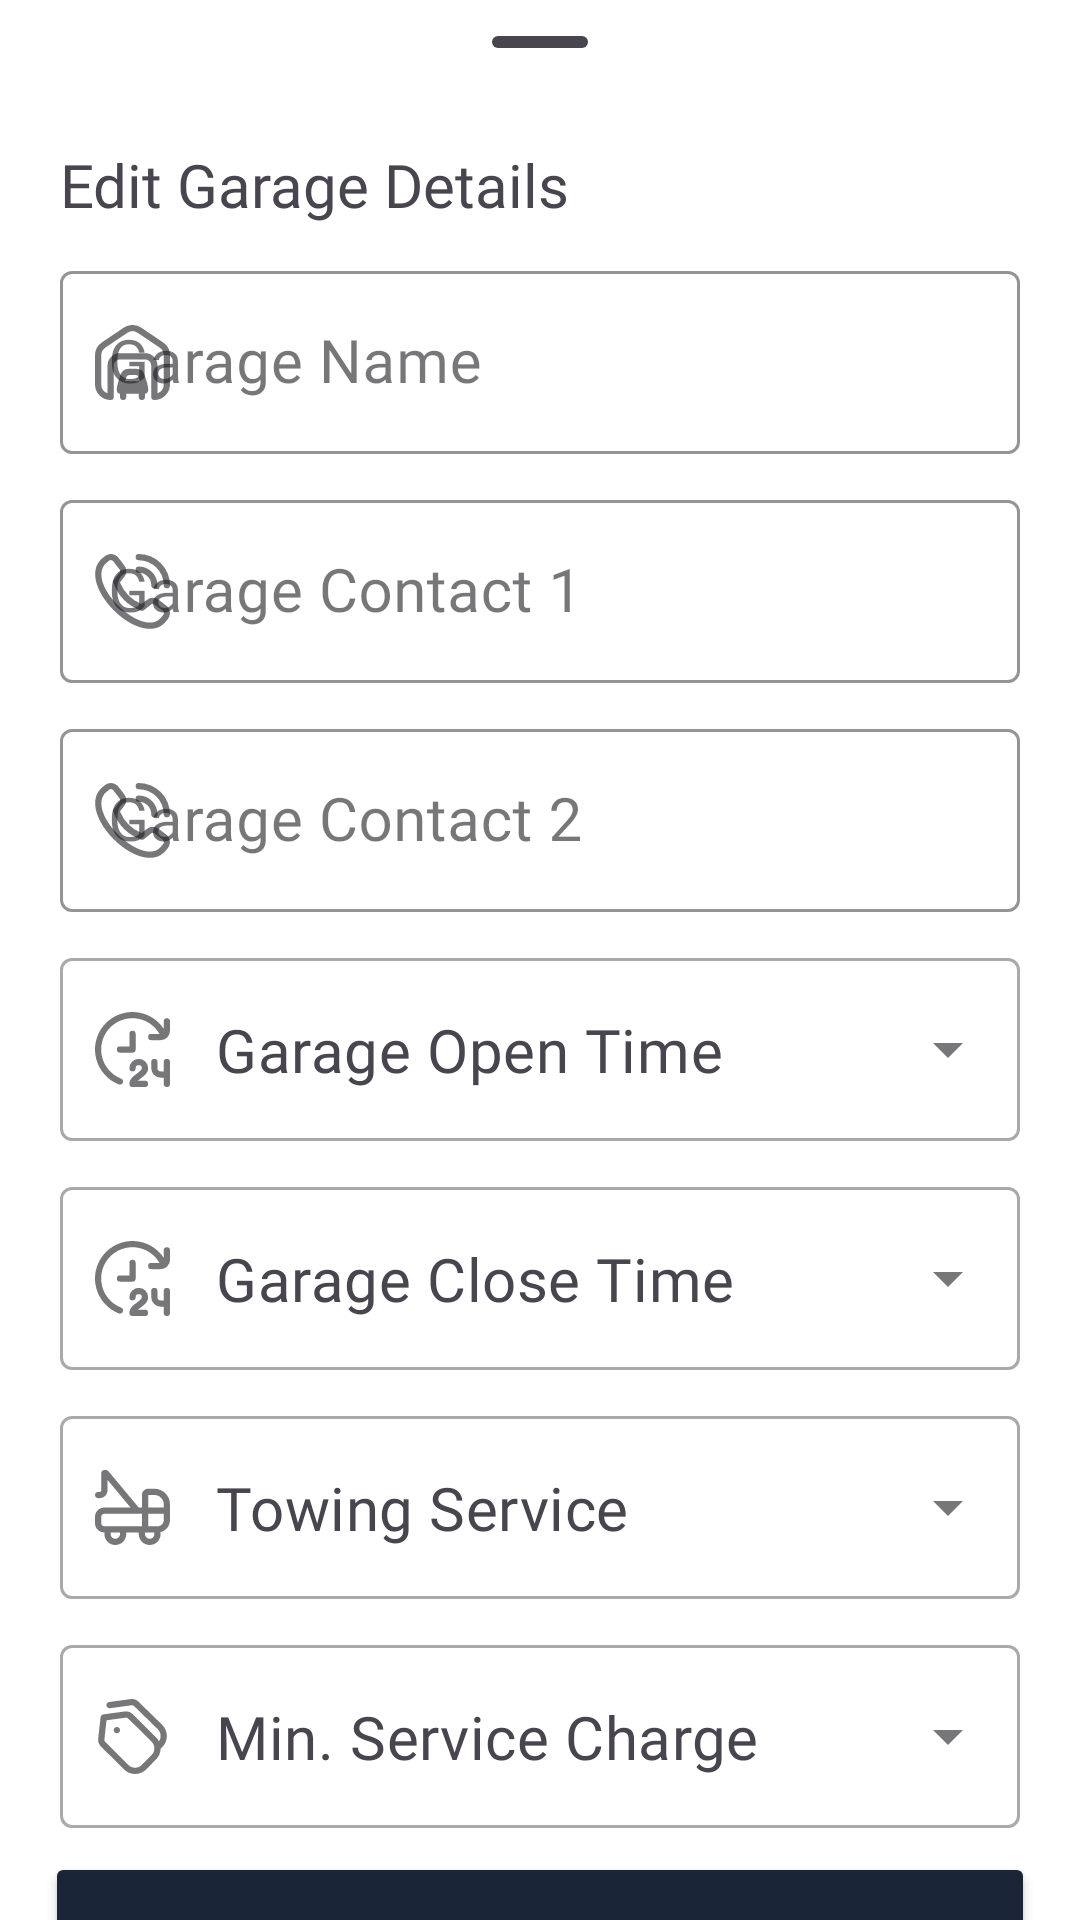

Android layout source for this screen:
<!-- AndroidManifest.xml: application theme Theme.GarageFinderPro -->
<!-- res/layout/editgarage_bottomsheet.xml -->
<?xml version="1.0" encoding="utf-8"?>
<LinearLayout xmlns:android="http://schemas.android.com/apk/res/android"
    xmlns:app="http://schemas.android.com/apk/res-auto"
    xmlns:tools="http://schemas.android.com/tools"
    android:layout_width="match_parent"
    android:orientation="vertical"
    android:layout_height="wrap_content">

    <com.google.android.material.bottomsheet.BottomSheetDragHandleView
        android:layout_width="match_parent"
        android:layout_height="wrap_content" />

    <TextView
        android:layout_width="wrap_content"
        android:layout_height="wrap_content"
        android:text="Edit Garage Details"
        android:textSize="20sp"
        android:layout_marginStart="20dp"
        android:textColor="@color/offline"
        android:fontFamily="@font/archivo"/>

    <androidx.constraintlayout.widget.ConstraintLayout
        android:layout_width="match_parent"
        android:layout_height="match_parent"
        android:orientation="vertical">

        <com.google.android.material.textfield.TextInputLayout
            android:id="@+id/textInputLayout8"
            style="@style/Widget.MaterialComponents.TextInputLayout.OutlinedBox"
            android:layout_width="match_parent"
            android:layout_height="wrap_content"
            android:layout_marginLeft="20dp"
            android:layout_marginTop="10dp"
            android:layout_marginRight="20dp"
            android:hint="Garage Name"
            app:boxStrokeColor="@color/black"
            app:layout_constraintEnd_toEndOf="@+id/textInputLayout"
            app:layout_constraintStart_toStartOf="@+id/textInputLayout"
            app:layout_constraintTop_toTopOf="parent"
            app:startIconDrawable="@drawable/garage">

            <com.google.android.material.textfield.TextInputEditText
                android:id="@+id/garageName"
                android:layout_width="match_parent"
                android:layout_height="wrap_content"
                android:fontFamily="@font/archivo"
                android:inputType="text"
                android:textSize="20sp" />
        </com.google.android.material.textfield.TextInputLayout>

        <com.google.android.material.textfield.TextInputLayout
            android:id="@+id/textInputLayout9"
            style="@style/Widget.MaterialComponents.TextInputLayout.OutlinedBox"
            android:layout_width="match_parent"
            android:layout_height="wrap_content"
            android:layout_marginLeft="20dp"
            android:layout_marginTop="10dp"
            android:layout_marginRight="20dp"
            android:hint="Garage Contact 1"
            app:boxStrokeColor="@color/black"
            app:layout_constraintEnd_toEndOf="@+id/textInputLayout8"
            app:layout_constraintStart_toStartOf="@+id/textInputLayout8"
            app:layout_constraintTop_toBottomOf="@+id/textInputLayout8"
            app:startIconDrawable="@drawable/call">

            <com.google.android.material.textfield.TextInputEditText
                android:id="@+id/garageContact1"
                android:layout_width="match_parent"
                android:layout_height="wrap_content"
                android:fontFamily="@font/archivo"
                android:inputType="phone"
                android:maxLength="10"
                android:textSize="20sp" />

        </com.google.android.material.textfield.TextInputLayout>


        <com.google.android.material.textfield.TextInputLayout
            android:id="@+id/textInputLayout7"
            style="@style/Widget.MaterialComponents.TextInputLayout.OutlinedBox"
            android:layout_width="match_parent"
            android:layout_height="wrap_content"
            android:layout_marginLeft="20dp"
            android:layout_marginTop="10dp"
            android:layout_marginRight="20dp"
            android:hint="Garage Contact 2"
            app:boxStrokeColor="@color/black"
            app:layout_constraintEnd_toEndOf="@+id/textInputLayout9"
            app:layout_constraintStart_toStartOf="@+id/textInputLayout9"
            app:layout_constraintTop_toBottomOf="@+id/textInputLayout9"
            app:startIconDrawable="@drawable/call">

            <com.google.android.material.textfield.TextInputEditText
                android:id="@+id/garageContact2"
                android:layout_width="match_parent"
                android:layout_height="wrap_content"
                android:fontFamily="@font/archivo"
                android:inputType="phone"
                android:maxLength="10"
                android:textSize="20sp" />

        </com.google.android.material.textfield.TextInputLayout>

        <com.google.android.material.textfield.TextInputLayout
            android:id="@+id/textInputLayout"
            style="@style/Widget.MaterialComponents.TextInputLayout.OutlinedBox.ExposedDropdownMenu"
            android:layout_width="match_parent"
            android:layout_height="wrap_content"
            android:layout_marginLeft="20dp"
            android:layout_marginTop="10dp"
            android:layout_marginRight="20dp"
            app:hintAnimationEnabled="true"
            app:layout_constraintEnd_toEndOf="parent"
            app:layout_constraintStart_toStartOf="parent"
            app:layout_constraintTop_toBottomOf="@+id/textInputLayout7"
            app:startIconDrawable="@drawable/time">

            <AutoCompleteTextView
                android:id="@+id/garageOpenTime"
                android:layout_width="match_parent"
                android:layout_height="match_parent"
                android:fontFamily="@font/archivo"
                android:inputType="none"
                android:text="Garage Open Time"
                android:textColor="@color/offline"
                android:textSize="20dp" />
        </com.google.android.material.textfield.TextInputLayout>


        <com.google.android.material.textfield.TextInputLayout
            android:id="@+id/textInputLayout10"
            style="@style/Widget.MaterialComponents.TextInputLayout.OutlinedBox.ExposedDropdownMenu"
            android:layout_width="match_parent"
            android:layout_height="wrap_content"
            android:layout_marginLeft="20dp"
            android:layout_marginTop="10dp"
            android:layout_marginRight="20dp"
            app:hintAnimationEnabled="true"
            app:layout_constraintEnd_toEndOf="parent"
            app:layout_constraintHorizontal_bias="1.0"
            app:layout_constraintStart_toStartOf="parent"
            app:layout_constraintTop_toBottomOf="@+id/textInputLayout"
            app:startIconDrawable="@drawable/time">

            <AutoCompleteTextView
                android:id="@+id/garageCloseTime"
                android:layout_width="match_parent"
                android:layout_height="match_parent"
                android:fontFamily="@font/archivo"
                android:inputType="none"
                android:text="Garage Close Time"
                android:textColor="@color/offline"
                android:textSize="20dp" />
        </com.google.android.material.textfield.TextInputLayout>

        <com.google.android.material.textfield.TextInputLayout
            android:id="@+id/textInputLayout11"
            style="@style/Widget.MaterialComponents.TextInputLayout.OutlinedBox.ExposedDropdownMenu"
            android:layout_width="match_parent"
            android:layout_height="wrap_content"
            android:layout_marginLeft="20dp"
            android:layout_marginTop="10dp"
            android:layout_marginRight="20dp"
            app:hintAnimationEnabled="true"
            app:layout_constraintEnd_toEndOf="parent"
            app:layout_constraintStart_toStartOf="parent"
            app:layout_constraintTop_toBottomOf="@+id/textInputLayout10"
            app:startIconDrawable="@drawable/towing">

            <AutoCompleteTextView
                android:id="@+id/garageTowingService"
                android:layout_width="match_parent"
                android:layout_height="match_parent"
                android:fontFamily="@font/archivo"
                android:inputType="none"
                android:text="Towing Service"
                android:textColor="@color/offline"
                android:textSize="20dp" />
        </com.google.android.material.textfield.TextInputLayout>

        <com.google.android.material.textfield.TextInputLayout
            android:id="@+id/textInputLayout12"
            style="@style/Widget.MaterialComponents.TextInputLayout.OutlinedBox.ExposedDropdownMenu"
            android:layout_width="match_parent"
            android:layout_height="wrap_content"
            android:layout_marginLeft="20dp"
            android:layout_marginTop="10dp"
            android:layout_marginRight="20dp"
            app:hintAnimationEnabled="true"
            app:layout_constraintEnd_toEndOf="parent"
            app:layout_constraintHorizontal_bias="0.6"
            app:layout_constraintStart_toStartOf="parent"
            app:layout_constraintTop_toBottomOf="@+id/textInputLayout11"
            app:startIconDrawable="@drawable/price">

            <AutoCompleteTextView
                android:id="@+id/garageMinServiceCharge"
                android:layout_width="match_parent"
                android:layout_height="match_parent"
                android:fontFamily="@font/archivo"
                android:inputType="none"
                android:text="Min. Service Charge"
                android:textColor="@color/offline"
                android:textSize="20dp" />
        </com.google.android.material.textfield.TextInputLayout>

        <Button
            android:id="@+id/updateGarageDetails"
            android:layout_width="match_parent"
            android:layout_height="60dp"
            android:layout_marginLeft="15dp"
            android:layout_marginTop="10dp"
            android:layout_marginRight="15dp"
            android:backgroundTint="@color/black"
            android:fontFamily="@font/archivo"
            android:text="Update Now!"
            android:layout_marginBottom="10dp"
            android:textColor="@color/white"
            android:textSize="20sp"
            app:layout_constraintBottom_toBottomOf="parent"
            app:layout_constraintEnd_toEndOf="@+id/textInputLayout"
            app:layout_constraintHorizontal_bias="1.0"
            app:layout_constraintStart_toStartOf="@+id/textInputLayout"
            app:layout_constraintTop_toBottomOf="@+id/textInputLayout12"
            app:layout_constraintVertical_bias="0.041" />

    </androidx.constraintlayout.widget.ConstraintLayout>

</LinearLayout>
<!-- resources referenced by this layout -->
<resources>
  <color name="black">#FF1A2537</color>
  <color name="offline">#FF49454F</color>
  <color name="white">#FFFFFFFF</color>
  <!-- drawable call (drawable) -->
  <vector xmlns:android="http://schemas.android.com/apk/res/android"
      android:width="25dp"
      android:height="25dp"
      android:viewportWidth="24"
      android:viewportHeight="24">
    <path
        android:fillColor="#FF000000"
        android:pathData="M13,1a1,1 0,0 1,1 -1A10.011,10.011 0,0 1,24 10a1,1 0,0 1,-2 0,8.009 8.009,0 0,0 -8,-8A1,1 0,0 1,13 1ZM14,6a4,4 0,0 1,4 4,1 1,0 0,0 2,0 6.006,6.006 0,0 0,-6 -6,1 1,0 0,0 0,2ZM23.093,16.739a3.1,3.1 0,0 1,0 4.378l-0.91,1.049c-8.19,7.841 -28.12,-12.084 -20.4,-20.3l1.15,-1A3.081,3.081 0,0 1,7.26 0.906c0.031,0.031 1.884,2.438 1.884,2.438a3.1,3.1 0,0 1,-0.007 4.282L7.979,9.082a12.781,12.781 0,0 0,6.931 6.945l1.465,-1.165a3.1,3.1 0,0 1,4.281 -0.006S23.062,16.708 23.093,16.739ZM21.717,18.193s-2.393,-1.841 -2.424,-1.872a1.1,1.1 0,0 0,-1.549 0c-0.027,0.028 -2.044,1.635 -2.044,1.635a1,1 0,0 1,-0.979 0.152A15.009,15.009 0,0 1,5.9 9.3a1,1 0,0 1,0.145 -1S7.652,6.282 7.679,6.256a1.1,1.1 0,0 0,0 -1.549c-0.031,-0.03 -1.872,-2.425 -1.872,-2.425a1.1,1.1 0,0 0,-1.51 0.039l-1.15,1C-2.495,10.105 14.776,26.418 20.721,20.8l0.911,-1.05A1.121,1.121 0,0 0,21.717 18.193Z"/>
  </vector>
  <!-- drawable garage (drawable) -->
  <vector xmlns:android="http://schemas.android.com/apk/res/android"
      android:width="25dp"
      android:height="25dp"
      android:viewportWidth="24"
      android:viewportHeight="24">
    <path
        android:fillColor="#FF000000"
        android:pathData="M21.8,5.579 L14.8,0.855A4.981,4.981 0,0 0,9.2 0.855l-7,4.724A4.992,4.992 0,0 0,0 9.724L0,19a5.006,5.006 0,0 0,5 5,1 1,0 0,0 1,-1L6,13a2,2 0,0 1,2 -2h8a2,2 0,0 1,2 2L18,23a1,1 0,0 0,1 1,5.006 5.006,0 0,0 5,-5L24,9.724A4.993,4.993 0,0 0,21.8 5.579ZM22,19a3.006,3.006 0,0 1,-2 2.829L20,13a4,4 0,0 0,-4 -4L8,9a4,4 0,0 0,-4 4v8.829A3.006,3.006 0,0 1,2 19L2,9.724A3,3 0,0 1,3.322 7.237l7,-4.723a2.979,2.979 0,0 1,3.356 0l7,4.723A3,3 0,0 1,22 9.724ZM15.9,16.093A2.99,2.99 0,0 0,13.036 14L10.964,14A2.99,2.99 0,0 0,8.1 16.093l-0.672,2.119C7.205,19.31 6.256,21.814 8,22v1a1,1 0,0 0,2 0L10,22h4v1a1,1 0,0 0,2 0L16,22c1.744,-0.188 0.8,-2.688 0.568,-3.789ZM10.964,16h2.072a1,1 0,0 1,0.953 0.7L14.4,18L9.6,18l0.414,-1.3A1,1 0,0 1,10.964 16Z"/>
  </vector>
  <!-- drawable time (drawable) -->
  <vector xmlns:android="http://schemas.android.com/apk/res/android"
      android:width="25dp"
      android:height="25dp"
      android:viewportWidth="24"
      android:viewportHeight="24">
    <path
        android:fillColor="#FF000000"
        android:pathData="m14.6,21.3c-0.3,0.226 -0.619,0.464 -0.89,0.7h2.29a1,1 0,0 1,0 2h-4a1,1 0,0 1,-1 -1c0,-1.5 1.275,-2.456 2.4,-3.3 0.75,-0.562 1.6,-1.2 1.6,-1.7a1,1 0,0 0,-2 0,1 1,0 0,1 -2,0 3,3 0,0 1,6 0c0,1.5 -1.275,2.456 -2.4,3.3zM23,15a1,1 0,0 0,-1 1v3h-1a1,1 0,0 1,-1 -1v-2a1,1 0,0 0,-2 0v2a3,3 0,0 0,3 3h1v2a1,1 0,0 0,2 0v-7a1,1 0,0 0,-1 -1zM13,12v-5a1,1 0,0 0,-2 0v4h-3a1,1 0,0 0,0 2h4a1,1 0,0 0,1 -1zM23,2a1,1 0,0 0,-1 1v2.374a12,12 0,1 0,-14.364 17.808,1.015 1.015,0 0,0 0.364,0.068 1,1 0,0 0,0.364 -1.932,10 10,0 1,1 12.272,-14.318h-2.636a1,1 0,0 0,0 2h3a3,3 0,0 0,3 -3v-3a1,1 0,0 0,-1 -1z"/>
  </vector>
  <style name="Theme.GarageFinderPro" parent="Base.Theme.GarageFinderPro" />
  <style name="Base.Theme.GarageFinderPro" parent="Theme.Material3.DayNight.NoActionBar">
          
  
          <item name="colorPrimaryVariant">@color/black</item>
          <item name="android:statusBarColor">?attr/colorPrimaryVariant</item>
  
          <item name="android:forceDarkAllowed" tools:targetApi="q">false</item>
  
          <item name="android:windowBackground">@android:color/white</item>
          
      </style>
</resources>
